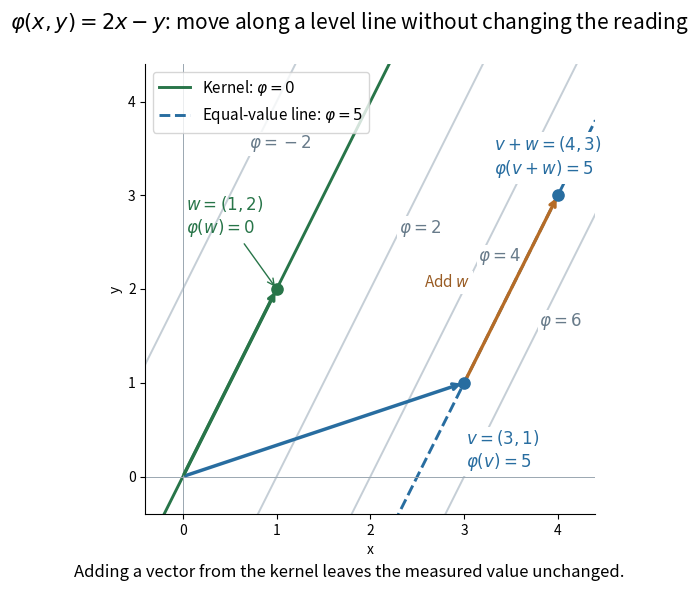

Python code for this plot: (Note: this script raises an exception after producing the figure.)
"""Display equal-value lines and the kernel of a scalar linear measurement."""

from pathlib import Path

import matplotlib.pyplot as plt
import numpy as np


def functional(v):
    return np.array([2.,-1.]) @ np.asarray(v)


def main():
    v,w=np.array([3.,1.]),np.array([1.,2.])
    assert functional(v)==5 and functional(w)==0
    assert functional(v+w)==functional(v)+functional(w)==5
    for a,b in [(2,3),(-1,4),(.25,-.5),(0,0)]:
        assert np.isclose(functional(a*v+b*w),a*functional(v)+b*functional(w))
    x=np.linspace(-.4,4.4,200)
    fig,ax=plt.subplots(figsize=(8.4,6),dpi=120,facecolor='white')
    for c,pos in [(-2,(.7,3.5)),(2,(2.3,2.6)),(4,(3.15,2.3)),(6,(3.8,1.6))]:
        ax.plot(x,2*x-c,color='#c5ced6',lw=1.4)
        ax.text(*pos,rf'$\varphi={c}$',fontsize=12,color='#687b8a',
                bbox={'facecolor':'white','edgecolor':'none','pad':1})
    ax.plot(x,2*x,color='#287549',lw=2.1,label=r'Kernel: $\varphi=0$')
    ax.plot(x,2*x-5,color='#286da0',lw=2.1,ls='--',label=r'Equal-value line: $\varphi=5$')
    for point,color in [(v,'#286da0'),(w,'#287549')]:
        ax.annotate('',xy=point,xytext=(0,0),
                    arrowprops={'arrowstyle':'->','color':color,'lw':2.5})
        ax.scatter(*point,s=65,color=color,zorder=4)
    ax.scatter(*(v+w),s=65,color='#286da0',zorder=4)
    ax.annotate('',xy=v+w,xytext=v,
                arrowprops={'arrowstyle':'->','color':'#b56c27','lw':2.4})
    ax.annotate(r'$v=(3,1)$'+'\n'+r'$\varphi(v)=5$',xy=v,xytext=(3.02,.1),
                fontsize=12,color='#286da0',
                bbox={'facecolor':'white','edgecolor':'none','pad':2})
    ax.annotate(r'$w=(1,2)$'+'\n'+r'$\varphi(w)=0$',xy=w,xytext=(.03,2.6),
                fontsize=12,color='#287549',
                arrowprops={'arrowstyle':'->','color':'#287549'})
    ax.text(3.32,3.23,r'$v+w=(4,3)$'+'\n'+r'$\varphi(v+w)=5$',fontsize=12,color='#286da0',
            bbox={'facecolor':'white','edgecolor':'none','pad':3})
    ax.text(2.57,2.02,r'Add $w$',color='#995c24',fontsize=11,
            bbox={'facecolor':'white','edgecolor':'none','pad':2})
    ax.axhline(0,color='#9aa7b1',lw=.7)
    ax.axvline(0,color='#9aa7b1',lw=.7)
    ax.set(xlim=(-.4,4.4),ylim=(-.4,4.4),aspect='equal',xlabel='x',ylabel='y')
    ax.spines[['top','right']].set_visible(False)
    ax.legend(loc='upper left',frameon=True,fontsize=11)
    fig.suptitle(r'$\varphi(x,y)=2x-y$: move along a level line without changing the reading',
                 fontsize=15,y=.97)
    fig.text(.5,.025,'Adding a vector from the kernel leaves the measured value unchanged.',
             ha='center',fontsize=12)
    fig.subplots_adjust(left=.1,right=.95,bottom=.13,top=.88)
    fig.savefig(Path.cwd()/Path(__file__).with_suffix('.png').name,
                facecolor='white',transparent=False)
    plt.close(fig)


if __name__=='__main__':
    main()
